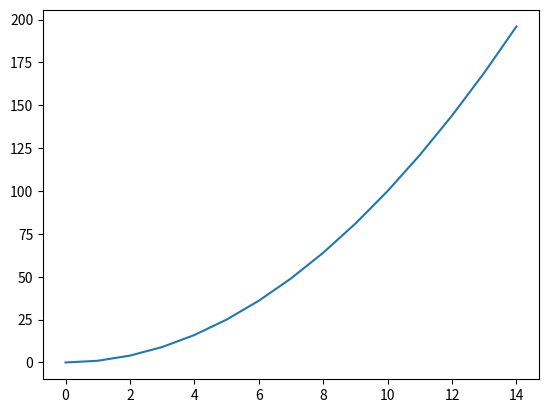

This chart was generated by the following Python code:
#!/usr/bin/python3

import numpy as np
import matplotlib.pyplot as plt

a = np.arange(15)
b = a ** 2

plt.plot(a, b)
plt.show()